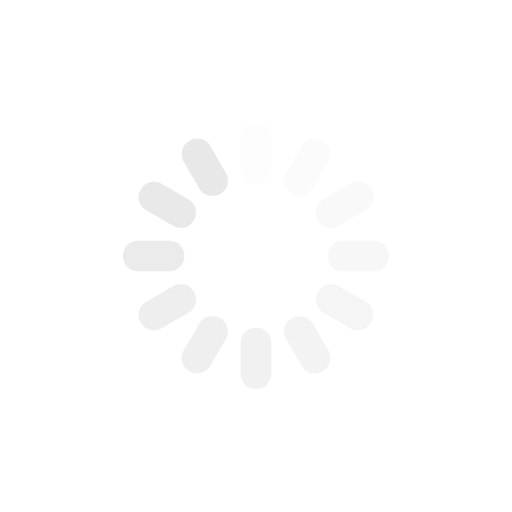
t = 0.00 s
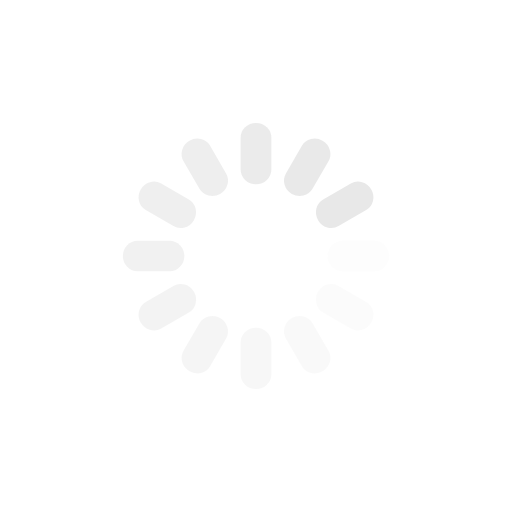
t = 0.25 s
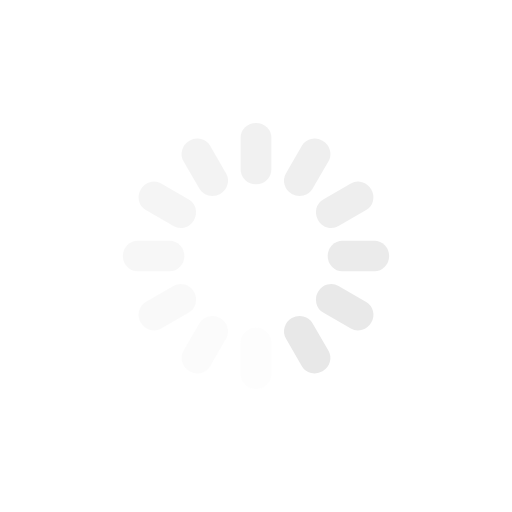
t = 0.50 s
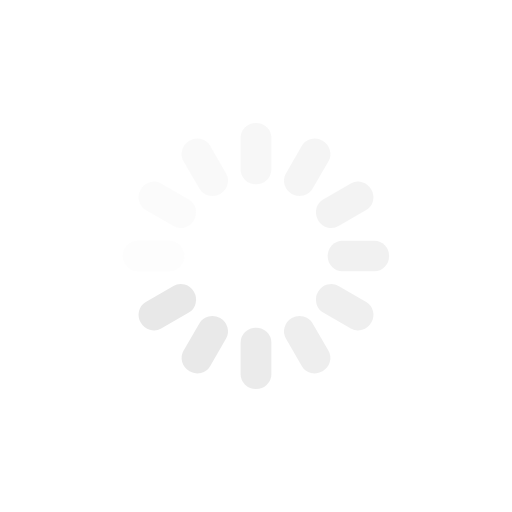
t = 0.75 s

The animated SVG that drew these frames (rendered in a browser with its animation timeline set to each time). Animation: 12 SMIL elements (animate=12); one cycle of 1.00 s, repeats indefinitely.

<svg class="lds-spinner" width="200px"  height="200px"  xmlns="http://www.w3.org/2000/svg" xmlns:xlink="http://www.w3.org/1999/xlink" viewBox="0 0 100 100" preserveAspectRatio="xMidYMid" style="background: none;"><g transform="rotate(0 50 50)">
  <rect x="47" y="24" rx="5.64" ry="2.88" width="6" height="12" fill="#e8e8e8">
    <animate attributeName="opacity" values="1;0" times="0;1" dur="1s" begin="-0.9166666666666666s" repeatCount="indefinite"></animate>
  </rect>
</g><g transform="rotate(30 50 50)">
  <rect x="47" y="24" rx="5.64" ry="2.88" width="6" height="12" fill="#e8e8e8">
    <animate attributeName="opacity" values="1;0" times="0;1" dur="1s" begin="-0.8333333333333334s" repeatCount="indefinite"></animate>
  </rect>
</g><g transform="rotate(60 50 50)">
  <rect x="47" y="24" rx="5.64" ry="2.88" width="6" height="12" fill="#e8e8e8">
    <animate attributeName="opacity" values="1;0" times="0;1" dur="1s" begin="-0.75s" repeatCount="indefinite"></animate>
  </rect>
</g><g transform="rotate(90 50 50)">
  <rect x="47" y="24" rx="5.64" ry="2.88" width="6" height="12" fill="#e8e8e8">
    <animate attributeName="opacity" values="1;0" times="0;1" dur="1s" begin="-0.6666666666666666s" repeatCount="indefinite"></animate>
  </rect>
</g><g transform="rotate(120 50 50)">
  <rect x="47" y="24" rx="5.64" ry="2.88" width="6" height="12" fill="#e8e8e8">
    <animate attributeName="opacity" values="1;0" times="0;1" dur="1s" begin="-0.5833333333333334s" repeatCount="indefinite"></animate>
  </rect>
</g><g transform="rotate(150 50 50)">
  <rect x="47" y="24" rx="5.64" ry="2.88" width="6" height="12" fill="#e8e8e8">
    <animate attributeName="opacity" values="1;0" times="0;1" dur="1s" begin="-0.5s" repeatCount="indefinite"></animate>
  </rect>
</g><g transform="rotate(180 50 50)">
  <rect x="47" y="24" rx="5.64" ry="2.88" width="6" height="12" fill="#e8e8e8">
    <animate attributeName="opacity" values="1;0" times="0;1" dur="1s" begin="-0.4166666666666667s" repeatCount="indefinite"></animate>
  </rect>
</g><g transform="rotate(210 50 50)">
  <rect x="47" y="24" rx="5.64" ry="2.88" width="6" height="12" fill="#e8e8e8">
    <animate attributeName="opacity" values="1;0" times="0;1" dur="1s" begin="-0.3333333333333333s" repeatCount="indefinite"></animate>
  </rect>
</g><g transform="rotate(240 50 50)">
  <rect x="47" y="24" rx="5.64" ry="2.88" width="6" height="12" fill="#e8e8e8">
    <animate attributeName="opacity" values="1;0" times="0;1" dur="1s" begin="-0.25s" repeatCount="indefinite"></animate>
  </rect>
</g><g transform="rotate(270 50 50)">
  <rect x="47" y="24" rx="5.64" ry="2.88" width="6" height="12" fill="#e8e8e8">
    <animate attributeName="opacity" values="1;0" times="0;1" dur="1s" begin="-0.16666666666666666s" repeatCount="indefinite"></animate>
  </rect>
</g><g transform="rotate(300 50 50)">
  <rect x="47" y="24" rx="5.64" ry="2.88" width="6" height="12" fill="#e8e8e8">
    <animate attributeName="opacity" values="1;0" times="0;1" dur="1s" begin="-0.08333333333333333s" repeatCount="indefinite"></animate>
  </rect>
</g><g transform="rotate(330 50 50)">
  <rect x="47" y="24" rx="5.64" ry="2.88" width="6" height="12" fill="#e8e8e8">
    <animate attributeName="opacity" values="1;0" times="0;1" dur="1s" begin="0s" repeatCount="indefinite"></animate>
  </rect>
</g></svg>
